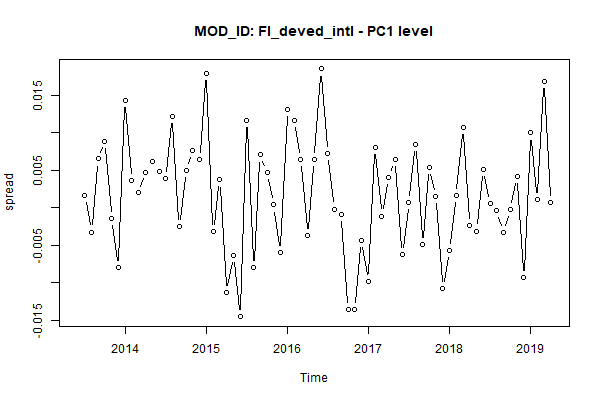

Source data for this figure (header and first rows):
, MONTH, AC_ID, MOD_ID, PC1
1, Jun 2013, FixedIncome, FI_deved_intl, NA
2, Jul 2013, FixedIncome, FI_deved_intl, 0.001619
3, Aug 2013, FixedIncome, FI_deved_intl, -0.003233
4, Sep 2013, FixedIncome, FI_deved_intl, 0.006487
5, Oct 2013, FixedIncome, FI_deved_intl, 0.008862
6, Nov 2013, FixedIncome, FI_deved_intl, -0.001397
7, Dec 2013, FixedIncome, FI_deved_intl, -0.007997
8, Jan 2014, FixedIncome, FI_deved_intl, 0.01431
9, Feb 2014, FixedIncome, FI_deved_intl, 0.003576
10, Mar 2014, FixedIncome, FI_deved_intl, 0.00198
11, Apr 2014, FixedIncome, FI_deved_intl, 0.004742
12, May 2014, FixedIncome, FI_deved_intl, 0.006096
13, Jun 2014, FixedIncome, FI_deved_intl, 0.004887
14, Jul 2014, FixedIncome, FI_deved_intl, 0.00389
15, Aug 2014, FixedIncome, FI_deved_intl, 0.01221
16, Sep 2014, FixedIncome, FI_deved_intl, -0.002489
17, Oct 2014, FixedIncome, FI_deved_intl, 0.004989
18, Nov 2014, FixedIncome, FI_deved_intl, 0.007638
19, Dec 2014, FixedIncome, FI_deved_intl, 0.006443
20, Jan 2015, FixedIncome, FI_deved_intl, 0.01789
21, Feb 2015, FixedIncome, FI_deved_intl, -0.003145
22, Mar 2015, FixedIncome, FI_deved_intl, 0.003711
23, Apr 2015, FixedIncome, FI_deved_intl, -0.01128
24, May 2015, FixedIncome, FI_deved_intl, -0.006358
25, Jun 2015, FixedIncome, FI_deved_intl, -0.01449
26, Jul 2015, FixedIncome, FI_deved_intl, 0.01165
27, Aug 2015, FixedIncome, FI_deved_intl, -0.007928
28, Sep 2015, FixedIncome, FI_deved_intl, 0.00704
29, Oct 2015, FixedIncome, FI_deved_intl, 0.004723
30, Nov 2015, FixedIncome, FI_deved_intl, 0.0003761
31, Dec 2015, FixedIncome, FI_deved_intl, -0.006015
32, Jan 2016, FixedIncome, FI_deved_intl, 0.01305
33, Feb 2016, FixedIncome, FI_deved_intl, 0.01157
34, Mar 2016, FixedIncome, FI_deved_intl, 0.006459
35, Apr 2016, FixedIncome, FI_deved_intl, -0.003667
36, May 2016, FixedIncome, FI_deved_intl, 0.006441
37, Jun 2016, FixedIncome, FI_deved_intl, 0.01847
38, Jul 2016, FixedIncome, FI_deved_intl, 0.007181
39, Aug 2016, FixedIncome, FI_deved_intl, -0.0001782
40, Sep 2016, FixedIncome, FI_deved_intl, -0.0008914
41, Oct 2016, FixedIncome, FI_deved_intl, -0.01356
42, Nov 2016, FixedIncome, FI_deved_intl, -0.01357
43, Dec 2016, FixedIncome, FI_deved_intl, -0.004401
44, Jan 2017, FixedIncome, FI_deved_intl, -0.009762
45, Feb 2017, FixedIncome, FI_deved_intl, 0.007999
46, Mar 2017, FixedIncome, FI_deved_intl, -0.001107
47, Apr 2017, FixedIncome, FI_deved_intl, 0.004064
48, May 2017, FixedIncome, FI_deved_intl, 0.00644
49, Jun 2017, FixedIncome, FI_deved_intl, -0.006216
50, Jul 2017, FixedIncome, FI_deved_intl, 0.0007359
51, Aug 2017, FixedIncome, FI_deved_intl, 0.008456
52, Sep 2017, FixedIncome, FI_deved_intl, -0.004922
53, Oct 2017, FixedIncome, FI_deved_intl, 0.005312
54, Nov 2017, FixedIncome, FI_deved_intl, 0.001458
55, Dec 2017, FixedIncome, FI_deved_intl, -0.01074
56, Jan 2018, FixedIncome, FI_deved_intl, -0.005702
57, Feb 2018, FixedIncome, FI_deved_intl, 0.001665
58, Mar 2018, FixedIncome, FI_deved_intl, 0.01071
59, Apr 2018, FixedIncome, FI_deved_intl, -0.002375
60, May 2018, FixedIncome, FI_deved_intl, -0.003114
... 11 more rows
